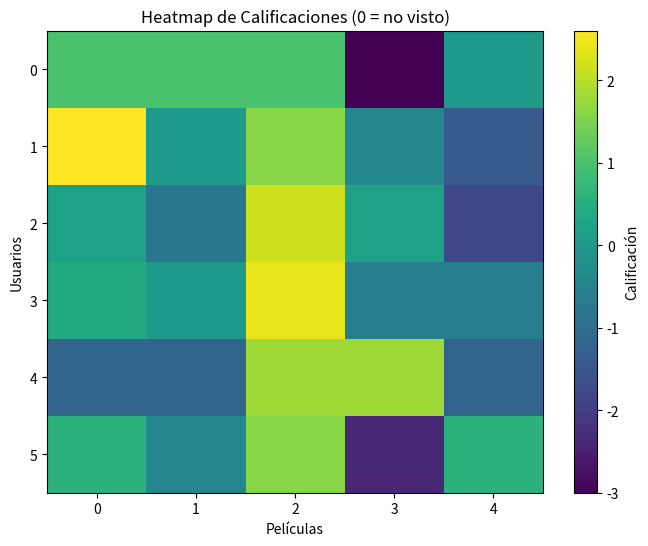

Write the Python code that produced this figure.
import random 
import numpy as np
import matplotlib.pyplot as plt

users_name = ["John", "Jane", "Mike", "Sarah", "David", "Emily"]
films = ["The Shawshank Redemption", "Pulp Fiction", "The Godfather", "The Dark Knight", "Inception"]

users_films = np.zeros((len(users_name), len(films)))


print( users_films)

for i in range(len(users_name)):
    for j in range(len(films)):
        users_films[i][j] = random.randint(0, 5)
print( users_films)

#mean for each row
mean_users_films = np.mean(users_films, axis=1)

for i in range(len(users_name)):
    for j in range(len(films)):
        if users_films[i][j] == 0:
            continue
        else:
            users_films[i][j] -= mean_users_films[i]

sim_matrix = np.zeros((len(users_name), len(users_name)))
for i in range(len(users_name)):
    for j in range( len(users_name)):
        user_i = users_films[i]
        user_j = users_films[j]

        mask = (user_i != 0) & (user_j != 0)
        if np.sum(mask) == 0:
            sim_matrix[i, j] = 0
            continue
        a = user_i[mask]
        b = user_j[mask]
        dot = np.dot(a, b)
        norm_a = np.linalg.norm(a)
        norm_b = np.linalg.norm(b)

        if norm_a == 0 or norm_b == 0:
            sim = 0
        else:
            sim = dot / (norm_a * norm_b)

        # 4. guardar
        sim_matrix[i, j] = sim


print( sim_matrix)

user_to_recommend = random.randint(1,6)
print("user = " , user_to_recommend)
row = sim_matrix[user_to_recommend]
row.copy()
row[user_to_recommend] = -1

indices_ordenados = np.argsort(row)[::-1]
vecinos = indices_ordenados[:2]
sims= sim_matrix[user_to_recommend,vecinos]
ratings_vecinos = users_films[vecinos]

numerador = np.dot(sims, ratings_vecinos)
denominador = np.sum(sims)

    # si denominador es 0 -> no hay similitud usable
if denominador == 0:
    print("No hay similitud usable")
else:
    scores = numerador / denominador
 # 5. No recomendar películas ya vistas por el usuario objetiv
    ya_vistas = users_films[user_to_recommend] != 0
    scores[ya_vistas] = -1  # marcar como no recomendables

    # 6. Ordenar las mejores películas
    recomendaciones = np.argsort(scores)[::-1]
    print("Recomendaciones: ", recomendaciones)


    plt.figure(figsize=(8, 6))
    plt.imshow(users_films, cmap='viridis', aspect='auto')
    plt.colorbar(label="Calificación")
    plt.title("Heatmap de Calificaciones (0 = no visto)")
    plt.xlabel("Películas")
    plt.ylabel("Usuarios")
    plt.show()
